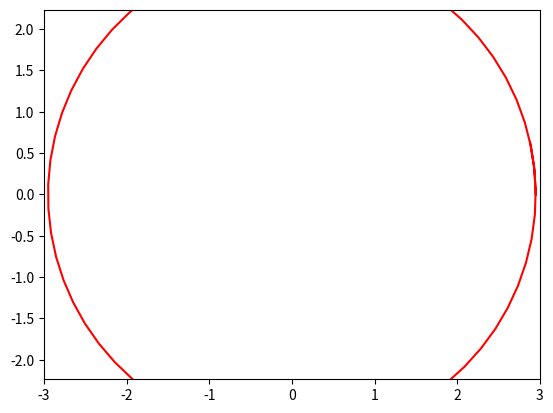

Python code for this plot:
from matplotlib.animation import FuncAnimation
import matplotlib.pyplot as plt
import numpy as np

def circle_move(R):
    alpha = np.arange(0, 2.1*np.pi, 0.1)
    x = R*np.cos(alpha)
    y = R*np.sin(alpha)
    return x, y


def animate(R):
    ball.set_data(circle_move(R=R))


if __name__ == '__main__':

    fig, ax = plt.subplots()
    ball, = plt.plot([], [], '-', color='r', label='Ball')

    edge = 3
    plt.axis('equal')
    ax.set_xlim(-edge, edge)
    ax.set_ylim(-edge, edge)
    
    ani = FuncAnimation(fig, animate, frames=np.arange(0, 3, 0.05), interval=30)

    ani.save('animation_task2.gif')
